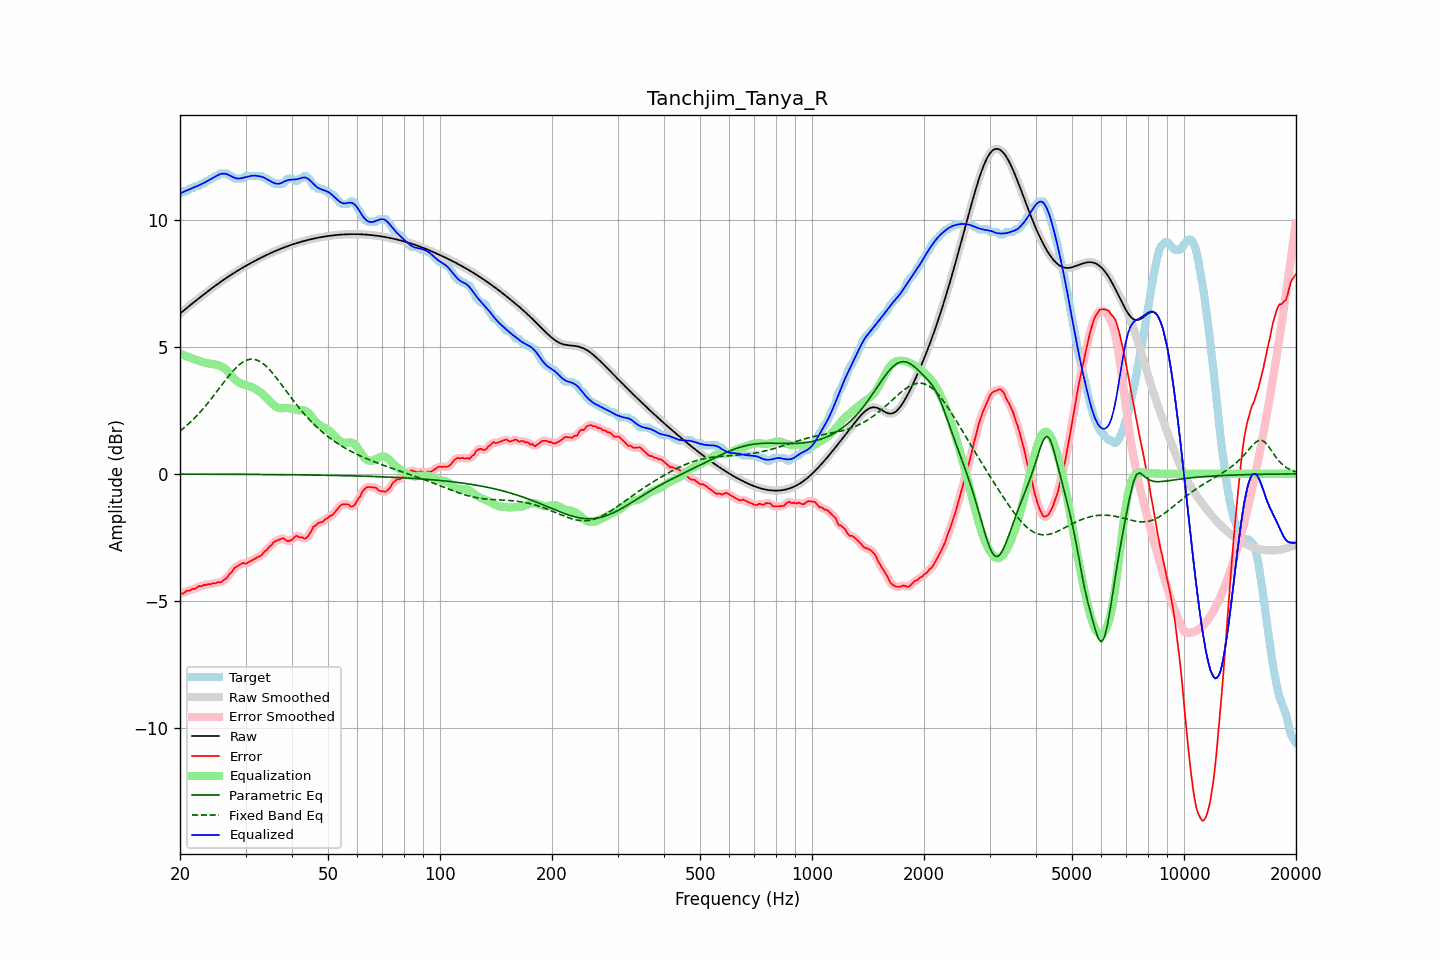

The table this chart was drawn from, first rows:
frequency, raw, error, smoothed, error_smoothed, equalization, parametric_eq, fixed_band_eq, equalized_raw, equalized_smoothed, target
20.00, 6.31, -4.71, 6.31, -4.73, 4.73, -0.01, 1.68, 11.04, 11.03, 11.02
20.20, 6.36, -4.71, 6.36, -4.70, 4.70, -0.01, 1.73, 11.06, 11.06, 11.07
20.40, 6.41, -4.71, 6.41, -4.68, 4.68, -0.01, 1.78, 11.09, 11.09, 11.12
20.61, 6.47, -4.66, 6.47, -4.65, 4.65, -0.01, 1.84, 11.12, 11.12, 11.12
20.81, 6.52, -4.60, 6.52, -4.63, 4.63, -0.01, 1.89, 11.15, 11.15, 11.12
21.02, 6.57, -4.59, 6.57, -4.60, 4.61, -0.01, 1.95, 11.17, 11.17, 11.16
21.23, 6.62, -4.60, 6.62, -4.57, 4.58, -0.01, 2.01, 11.20, 11.20, 11.22
21.44, 6.67, -4.55, 6.67, -4.56, 4.56, -0.01, 2.07, 11.23, 11.23, 11.22
21.66, 6.72, -4.52, 6.72, -4.54, 4.53, -0.01, 2.13, 11.25, 11.25, 11.24
21.87, 6.77, -4.54, 6.77, -4.52, 4.51, -0.01, 2.19, 11.28, 11.28, 11.31
22.09, 6.82, -4.50, 6.82, -4.49, 4.48, -0.01, 2.26, 11.31, 11.31, 11.32
22.31, 6.87, -4.45, 6.87, -4.46, 4.46, -0.01, 2.33, 11.33, 11.33, 11.32
22.54, 6.92, -4.41, 6.92, -4.43, 4.44, -0.01, 2.39, 11.36, 11.36, 11.33
22.76, 6.97, -4.44, 6.97, -4.41, 4.42, -0.01, 2.46, 11.39, 11.39, 11.41
22.99, 7.02, -4.40, 7.02, -4.40, 4.40, -0.01, 2.54, 11.42, 11.42, 11.42
23.22, 7.07, -4.36, 7.07, -4.39, 4.38, -0.01, 2.61, 11.45, 11.45, 11.43
23.45, 7.12, -4.39, 7.12, -4.36, 4.37, -0.01, 2.68, 11.49, 11.49, 11.51
23.69, 7.17, -4.35, 7.17, -4.36, 4.35, -0.01, 2.76, 11.52, 11.52, 11.52
23.92, 7.22, -4.34, 7.22, -4.35, 4.34, -0.01, 2.84, 11.56, 11.56, 11.55
24.16, 7.26, -4.35, 7.26, -4.33, 4.33, -0.01, 2.92, 11.60, 11.60, 11.61
24.40, 7.31, -4.31, 7.31, -4.32, 4.32, -0.01, 3.00, 11.63, 11.63, 11.62
24.65, 7.36, -4.30, 7.36, -4.31, 4.31, -0.01, 3.08, 11.67, 11.67, 11.66
24.89, 7.41, -4.31, 7.41, -4.29, 4.30, -0.01, 3.16, 11.71, 11.71, 11.72
25.14, 7.45, -4.27, 7.45, -4.28, 4.29, -0.01, 3.25, 11.74, 11.74, 11.72
25.39, 7.50, -4.26, 7.50, -4.27, 4.27, -0.01, 3.33, 11.77, 11.77, 11.75
25.65, 7.54, -4.28, 7.54, -4.26, 4.25, -0.01, 3.42, 11.79, 11.79, 11.82
25.91, 7.59, -4.23, 7.59, -4.23, 4.22, -0.01, 3.50, 11.81, 11.81, 11.82
26.16, 7.63, -4.19, 7.63, -4.20, 4.18, -0.02, 3.58, 11.82, 11.82, 11.82
26.43, 7.67, -4.15, 7.67, -4.15, 4.14, -0.02, 3.67, 11.81, 11.81, 11.82
26.69, 7.72, -4.10, 7.72, -4.09, 4.08, -0.02, 3.75, 11.80, 11.80, 11.82
26.96, 7.76, -4.02, 7.76, -4.02, 4.01, -0.02, 3.83, 11.77, 11.77, 11.78
27.23, 7.80, -3.92, 7.80, -3.94, 3.94, -0.02, 3.90, 11.74, 11.74, 11.72
27.50, 7.84, -3.88, 7.84, -3.86, 3.87, -0.02, 3.98, 11.71, 11.71, 11.72
27.77, 7.88, -3.78, 7.88, -3.78, 3.79, -0.02, 4.05, 11.68, 11.68, 11.67
28.05, 7.92, -3.70, 7.92, -3.72, 3.73, -0.02, 4.12, 11.65, 11.65, 11.62
28.33, 7.96, -3.66, 7.96, -3.66, 3.67, -0.02, 4.18, 11.63, 11.63, 11.62
28.62, 8.00, -3.62, 8.00, -3.62, 3.62, -0.02, 4.24, 11.62, 11.62, 11.62
28.90, 8.04, -3.58, 8.04, -3.58, 3.59, -0.02, 4.30, 11.62, 11.62, 11.62
29.19, 8.08, -3.55, 8.08, -3.54, 3.56, -0.02, 4.35, 11.63, 11.63, 11.62
29.48, 8.11, -3.51, 8.11, -3.53, 3.54, -0.02, 4.39, 11.65, 11.65, 11.62
29.78, 8.15, -3.52, 8.15, -3.52, 3.52, -0.02, 4.43, 11.67, 11.67, 11.67
30.08, 8.19, -3.53, 8.19, -3.51, 3.50, -0.02, 4.46, 11.68, 11.68, 11.72
30.38, 8.22, -3.50, 8.22, -3.50, 3.48, -0.02, 4.49, 11.70, 11.70, 11.72
30.68, 8.26, -3.46, 8.26, -3.47, 3.45, -0.02, 4.50, 11.71, 11.71, 11.72
30.99, 8.29, -3.43, 8.29, -3.43, 3.43, -0.02, 4.51, 11.72, 11.72, 11.72
31.30, 8.33, -3.39, 8.33, -3.39, 3.40, -0.02, 4.51, 11.73, 11.73, 11.72
31.61, 8.36, -3.36, 8.36, -3.36, 3.37, -0.02, 4.51, 11.73, 11.73, 11.72
31.93, 8.40, -3.33, 8.40, -3.33, 3.34, -0.02, 4.49, 11.73, 11.73, 11.72
32.24, 8.43, -3.29, 8.43, -3.29, 3.30, -0.02, 4.47, 11.73, 11.73, 11.72
32.57, 8.46, -3.26, 8.46, -3.27, 3.25, -0.02, 4.44, 11.72, 11.72, 11.72
32.89, 8.49, -3.23, 8.49, -3.23, 3.21, -0.02, 4.41, 11.70, 11.70, 11.72
33.22, 8.53, -3.19, 8.53, -3.17, 3.16, -0.02, 4.37, 11.69, 11.69, 11.72
33.55, 8.56, -3.09, 8.56, -3.11, 3.10, -0.03, 4.32, 11.66, 11.66, 11.65
33.89, 8.59, -3.03, 8.59, -3.04, 3.04, -0.03, 4.27, 11.63, 11.63, 11.62
34.23, 8.62, -3.00, 8.62, -2.97, 2.98, -0.03, 4.21, 11.60, 11.60, 11.62
34.57, 8.65, -2.90, 8.65, -2.92, 2.91, -0.03, 4.15, 11.56, 11.56, 11.55
34.92, 8.68, -2.84, 8.68, -2.85, 2.85, -0.03, 4.08, 11.52, 11.52, 11.52
35.27, 8.71, -2.80, 8.71, -2.78, 2.78, -0.03, 4.01, 11.49, 11.49, 11.51
35.62, 8.73, -2.70, 8.73, -2.72, 2.73, -0.03, 3.93, 11.46, 11.46, 11.44
35.97, 8.76, -2.66, 8.76, -2.67, 2.67, -0.03, 3.85, 11.43, 11.43, 11.42
... 635 more rows
